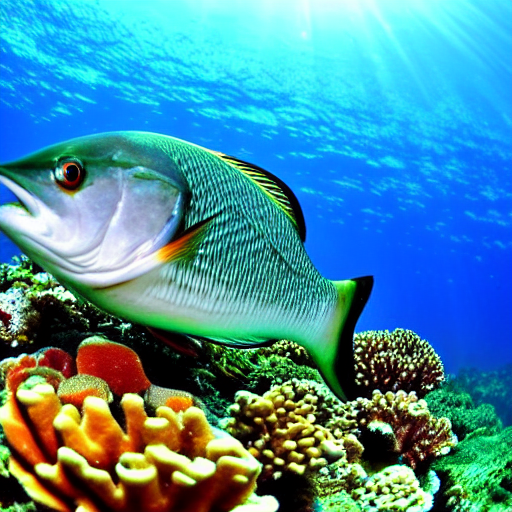
Generation parameters embedded in this image by AUTOMATIC1111 Stable Diffusion web UI or a fork of it (Forge, ...) (PNG 'parameters' text chunk):
masterpiece, best quality, an underwater "full-frame close-up photo of a fish", ("panoramic shot") high detail clear face, sunlit, god rays, (vivid colors:1.1), trending on ArtStation
Negative prompt: framed, frames, collage, three legs, lowres, bad anatomy, bad hands, text, error, missing fingers, extra digit, fewer digits, cropped, worst quality, low quality, normal quality, jpeg artifacts, signature, watermark, username, blurry, artist name, cropped headroom, artstation
Steps: 60, Sampler: DPM++ 2M Karras, CFG scale: 10, Seed: 3780875284, Size: 512x512, Model hash: 44bf0551